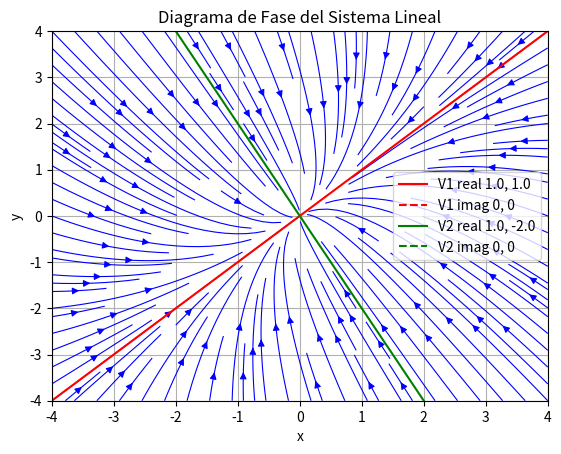

Write the Python code that produced this figure.
import numpy as np
import matplotlib.pyplot as plt
from scipy.linalg import eig


def calculate_equilibrium_point(A, B=None):
    if B is None:
        return np.zeros(A.shape[0])
    try:
        return np.linalg.solve(-A, B)
    except np.linalg.LinAlgError:
        return np.dot(np.linalg.pinv(-A), B)


def classify_system(eigenvalues, tol=1e-10):
    real_parts = np.real(eigenvalues)
    imag_parts = np.imag(eigenvalues)

    # Tratar partes reales muy pequeñas como cero
    real_parts[np.abs(real_parts) < tol] = 0

    if np.all(imag_parts != 0):
        if np.all(real_parts == 0):
            return "Centro (valores propios puramente imaginarios)"
        elif np.all(real_parts < 0):
            return "Foco Estable (valores propios complejos con parte real negativa)"
        elif np.all(real_parts > 0):
            return "Foco Inestable (valores propios complejos con parte real positiva)"
        else:
            return "Caso Indeterminado (valores propios complejos con partes reales de signos opuestos)"
    else:
        if np.all(real_parts > 0):
            return "Nodo Inestable (valores propios reales y positivos)"
        elif np.all(real_parts < 0):
            return "Nodo Estable (valores propios reales y negativos)"
        elif np.any(real_parts > 0) and np.any(real_parts < 0):
            return "Punto Silla (valores propios reales de signos opuestos)"
        else:
            return "Valores propios reales nulos o repetidos"


def format_complex(complex_number, decimals=2, tolerance=1e-10):
    real = 0 if abs(complex_number.real) < tolerance else round(complex_number.real, decimals)
    imaginary = 0 if abs(complex_number.imag) < tolerance else round(complex_number.imag, decimals)
    if imaginary == 0:
        return f"{real}"
    elif real == 0:
        return f"{imaginary}i"
    elif imaginary > 0:
        return f"{real}+{imaginary}i"
    else:
        return f"{real}{imaginary}i"


def scale_eigenvector(vector):
    if vector[0] != 0:
        return vector / vector[0]
    else:
        return vector


def print_general_equation(eigenvalues, eigenvectors, tol=1e-10, decimals=2):
    print("\nEcuación general combinada del sistema:")
    if np.all(np.iscomplex(eigenvalues)):
        lambda_real = np.real(eigenvalues[0])
        lambda_imag = np.imag(eigenvalues[0])
        vector = eigenvectors[:, 0]
        c1, c2 = 'C1', 'C2'
        x_eq = f"({format_complex(vector[0].real)} * {c1} - {format_complex(vector[0].imag)} * {c2}) * cos({round(lambda_imag, decimals)}t) " \
               f"- ({format_complex(vector[0].imag)} * {c1} + {format_complex(vector[0].real)} * {c2}) * sin({round(lambda_imag, decimals)}t)"
        y_eq = f"({format_complex(vector[1].real)} * {c1} - {format_complex(vector[1].imag)} * {c2}) * cos({round(lambda_imag, decimals)}t) " \
               f"- ({format_complex(vector[1].imag)} * {c1} + {format_complex(vector[1].real)} * {c2}) * sin({round(lambda_imag, decimals)}t)"
        print(f"x(t) = {x_eq}")
        print(f"y(t) = {y_eq}")
    else:
        # Manejo para valores propios reales
        x_eq_terms = []
        y_eq_terms = []
        for i, eigenvalue in enumerate(eigenvalues):
            vector = eigenvectors[:, i].real
            coef = f"C{i + 1}"
            term_x = f"{coef} * {round(vector[0], decimals)} * e^({round(eigenvalue.real, decimals)}t)"
            term_y = f"{coef} * {round(vector[1], decimals)} * e^({round(eigenvalue.real, decimals)}t)"
            x_eq_terms.append(term_x)
            y_eq_terms.append(term_y)
        x_eq = " + ".join(x_eq_terms)
        y_eq = " + ".join(y_eq_terms)
        print(f"x(t) = {x_eq}")
        print(f"y(t) = {y_eq}")


def plot_extended_vectors(ax, equilibrium_point, V1, V2, axis_limit):
    equilibrium_point = np.array(equilibrium_point)
    t = np.linspace(-axis_limit, axis_limit, 100)
    V1_real = V1.real
    V1_imag = V1.imag
    V1_real_line = equilibrium_point[:, None] + V1_real[:, None] * t
    V1_imag_line = equilibrium_point[:, None] + V1_imag[:, None] * t
    ax.plot(V1_real_line[0], V1_real_line[1], 'r-',
            label=f"V1 real {format_complex(V1_real[0])}, {format_complex(V1_real[1])}")
    ax.plot(V1_imag_line[0], V1_imag_line[1], 'r--',
            label=f"V1 imag {format_complex(V1_imag[0])}, {format_complex(V1_imag[1])}")
    V2_real = V2.real
    V2_imag = V2.imag
    V2_real_line = equilibrium_point[:, None] + V2_real[:, None] * t
    V2_imag_line = equilibrium_point[:, None] + V2_imag[:, None] * t
    ax.plot(V2_real_line[0], V2_real_line[1], 'g-',
            label=f"V2 real {format_complex(V2_real[0])}, {format_complex(V2_real[1])}")
    ax.plot(V2_imag_line[0], V2_imag_line[1], 'g--',
            label=f"V2 imag {format_complex(V2_imag[0])}, {format_complex(V2_imag[1])}")


def plot_phase_portrait(A, V1, V2, equilibrium_point, B=None):
    eigenvalues, _ = eig(A)
    max_eigenvalue = max(np.abs(eigenvalues.real))
    axis_limit = max(3, max_eigenvalue * 2)  # Aumentar el rango para mejor visualización
    x_vals = np.linspace(-axis_limit, axis_limit, 20) + equilibrium_point[0]
    y_vals = np.linspace(-axis_limit, axis_limit, 20) + equilibrium_point[1]
    X, Y = np.meshgrid(x_vals, y_vals)
    # Ajustar el campo de direcciones
    U = A[0, 0] * (X - equilibrium_point[0]) + A[0, 1] * (Y - equilibrium_point[1])
    V = A[1, 0] * (X - equilibrium_point[0]) + A[1, 1] * (Y - equilibrium_point[1])
    fig, ax = plt.subplots()
    ax.streamplot(X, Y, U, V, color='b', density=1.5, linewidth=0.8)
    plot_extended_vectors(ax, equilibrium_point, V1, V2, axis_limit)

    ax.set_title("Diagrama de Fase del Sistema Lineal")
    ax.set_xlabel("x")
    ax.set_ylabel("y")
    ax.legend()
    ax.set_xlim(equilibrium_point[0] - axis_limit, equilibrium_point[0] + axis_limit)
    ax.set_ylim(equilibrium_point[1] - axis_limit, equilibrium_point[1] + axis_limit)
    plt.grid()
    plt.show()


def main():
    # Definir la matriz A
    A = np.array([[-4/3, 1/3],
                  [2/3, -5/3]])

    # Definir el vector B (si no existe dejar None)
    B = None
    # B = np.array([-5, -7])
    # B = None

    # Validaciones
    if A.shape[0] != A.shape[1]:
        raise ValueError("La matriz A debe ser cuadrada.")
    if B is not None and B.shape[0] != A.shape[0]:
        raise ValueError("El vector B debe tener la misma cantidad de filas que A.")

    # Calcular el punto de equilibrio
    equilibrium_point = calculate_equilibrium_point(A, B)

    # Calcular valores propios y vectores propios
    eigenvalues, eigenvectors = eig(A)

    # Escalar los vectores propios para facilitar la interpretación
    V1 = scale_eigenvector(eigenvectors[:, 0])
    V2 = scale_eigenvector(eigenvectors[:, 1])

    # Mostrar valores propios y vectores propios escalados
    print("Valores propios:")

    for i, eigenvalue in enumerate(eigenvalues):
        print(f"\nλ{i + 1} = {format_complex(eigenvalue)}")
        vector = eigenvectors[:, i]
        scaled_vector = scale_eigenvector(vector)
        formatted_vector = [format_complex(component) for component in scaled_vector]
        print(f"Vector propio V{i + 1}: {formatted_vector}")

    # Clasificar el sistema
    system_type = classify_system(eigenvalues)
    print("\nTipo de sistema:", system_type)
    print("Punto de equilibrio:", equilibrium_point)

    # Generar la ecuación general del sistema
    print_general_equation(eigenvalues, eigenvectors)

    # Graficar el diagrama de fase
    plot_phase_portrait(A, V1, V2, equilibrium_point, B)


if __name__ == "__main__":
    main()
